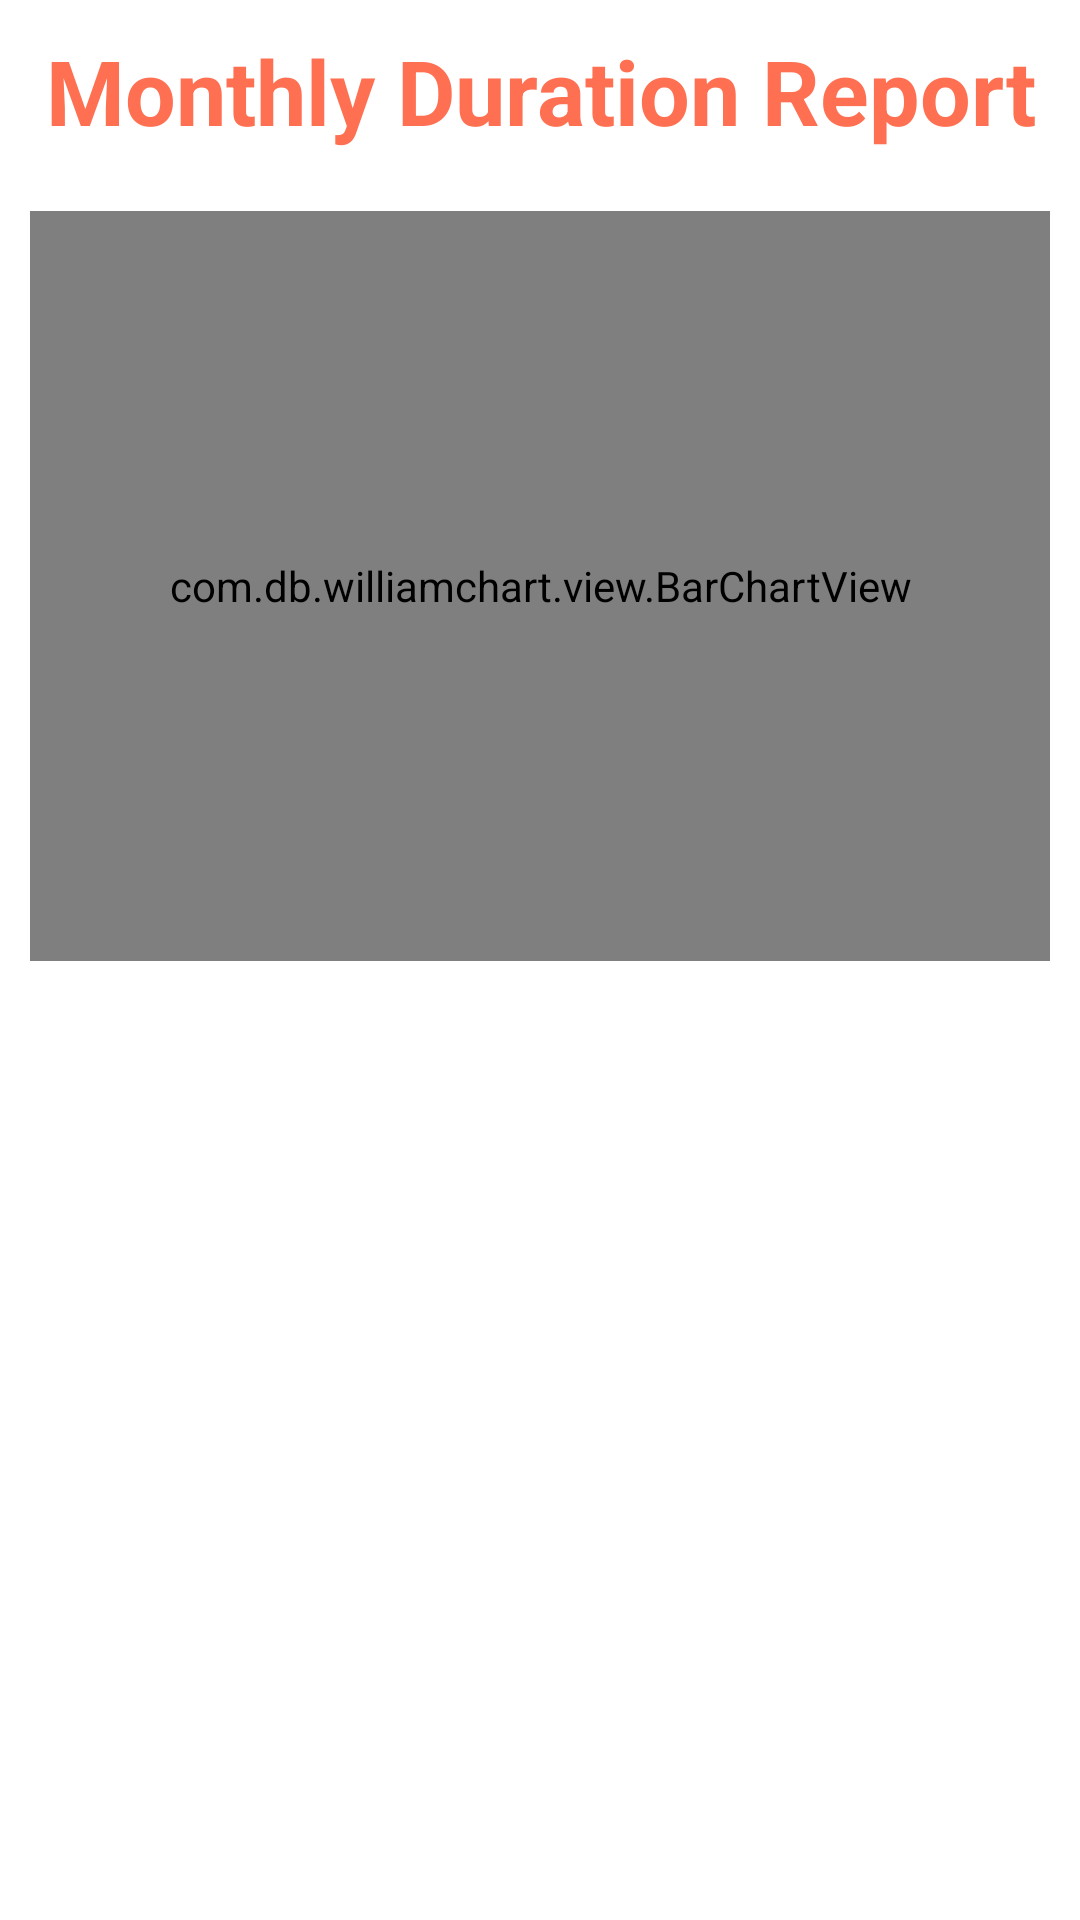

This screen was rendered from an Android layout file. Write that file and the resources it references.
<!-- AndroidManifest.xml: application theme Theme.NavigationApp -->
<!-- res/layout/fragment_report_monthly_duration.xml -->
<?xml version="1.0" encoding="utf-8"?>
<LinearLayout xmlns:android="http://schemas.android.com/apk/res/android"
    xmlns:tools="http://schemas.android.com/tools"
    android:layout_width="match_parent"
    android:layout_height="match_parent"
    xmlns:app="http://schemas.android.com/apk/res-auto"
    tools:context=".ReportMonthlyDurationFragment"
    android:orientation="vertical">

    <TextView
        android:textSize="30sp"
        android:gravity="center"
        android:padding="10dp"
        android:textColor="@color/primary"
        android:textStyle="bold"
        android:layout_width="match_parent"
        android:layout_height="wrap_content"
        android:text="Monthly Duration Report"/>

    <com.db.williamchart.view.BarChartView
        android:id="@+id/barChartReport"
        android:layout_margin="10dp"
        android:padding="10dp"
        app:chart_axis="x"
        app:chart_barsColor="@color/primary"
        app:chart_barsRadius="1dp"
        app:chart_labelsColor="@color/colorGrey"
        app:chart_labelsSize="10sp"
        app:chart_spacing="5dp"
        android:layout_width="match_parent"
        android:layout_height="250dp"/>

</LinearLayout>
<!-- resources referenced by this layout -->
<resources>
  <color name="colorGrey"> #333333</color>
  
      #DAFF5733
  <color name="primary"> #DAFF5733</color>
  <style name="Theme.NavigationApp" parent="Base.Theme.NavigationApp" />
  <style name="Base.Theme.NavigationApp" parent="Theme.MaterialComponents.DayNight.NoActionBar">
          
          
          
          <item name="colorPrimary">@color/purple_500</item>
          <item name="colorPrimaryVariant">@color/purple_700</item>
          <item name="colorOnPrimary">@color/white</item>
          
          <item name="colorSecondary">@color/teal_200</item>
          <item name="colorSecondaryVariant">@color/teal_700</item>
          <item name="colorOnSecondary">@color/black</item>
          
          <item name="android:statusBarColor" tools:targetApi="l">@color/primary</item>
      </style>
  <color name="purple_500">#FF6200EE</color>
  <color name="purple_700">#FF3700B3</color>
  <color name="white">#FFFFFFFF</color>
  <color name="teal_200">#FF03DAC5</color>
  <color name="teal_700">#FF018786</color>
  <color name="black">#FF000000</color>
</resources>
